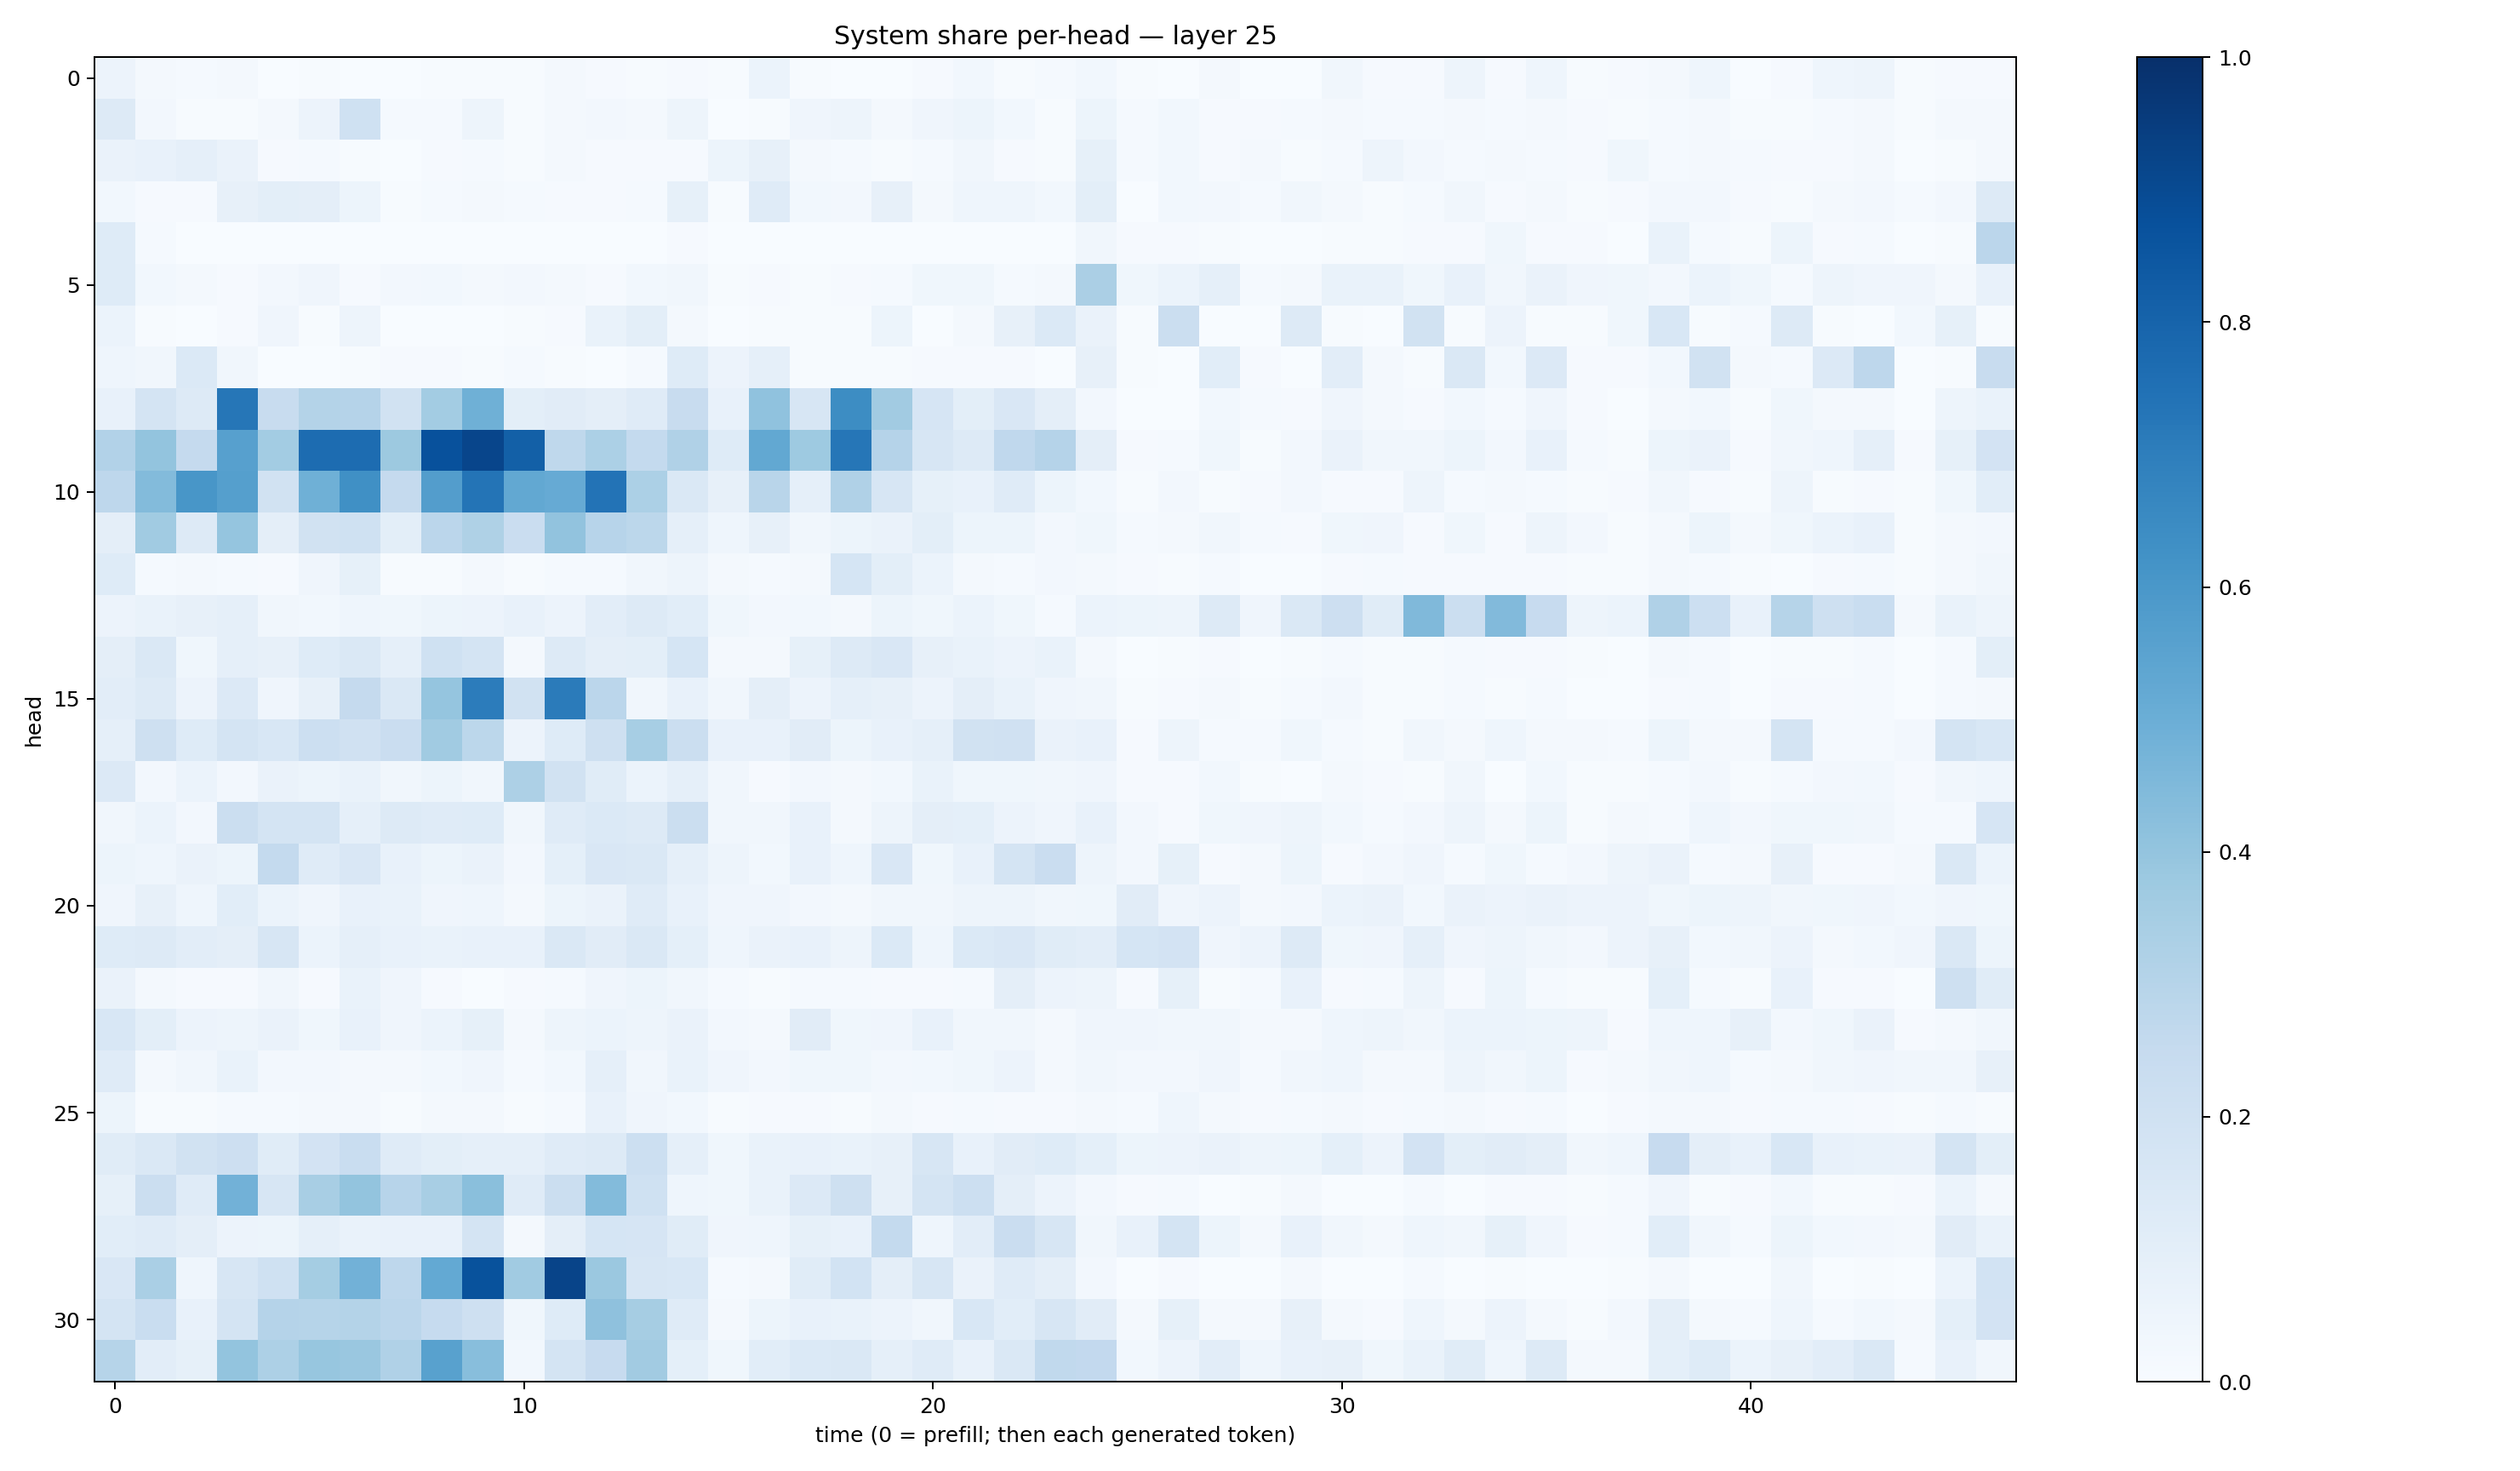

The data file committed next to this chart (first rows):
0.05469863, 0.017628077, 0.012784607, 0.017442599, 0.0034416446, 0.004646907, 0.0014374047, 0.0033991672, 0.004571863, 0.004523227, 0.00393426, 0.017775636, 0.010226822, 0.006326677, 0.009347051, 0.0049967007, 0.06012436, 0.005912569, 0.0032592935, 0.0035628458, 0.008515607, 0.029819384, 0.005413334, 0.012549983
0.1268, 0.0246, 0.006041, 0.007632, 0.02252, 0.05566, 0.1992, 0.01469, 0.01488, 0.05025, 0.005669, 0.01862, 0.02717, 0.01657, 0.04984, 0.001747, 0.006046, 0.03963, 0.04906, 0.02052, 0.03913, 0.05405, 0.02858, 0.007771
0.06501, 0.07679, 0.08928, 0.06548, 0.009605, 0.01528, 0.006878, 0.003355, 0.009362, 0.01233, 0.007417, 0.0164, 0.01096, 0.0109, 0.01156, 0.05144, 0.08203, 0.01882, 0.01199, 0.00616, 0.01333, 0.03499, 0.009238, 0.006649
0.03034, 0.01019, 0.008158, 0.07956, 0.1012, 0.09553, 0.05173, 0.006614, 0.01346, 0.01749, 0.01352, 0.009138, 0.008888, 0.01194, 0.08256, 0.005417, 0.1194, 0.02905, 0.02696, 0.08154, 0.02283, 0.04342, 0.04361, 0.02863
0.1225, 0.01473, 0.001741, 0.001662, 0.001583, 0.001194, 0.001872, 0.0002218, 0.0006234, 0.0002705, 0.001366, 0.001156, 0.000602, 0.0007395, 0.009288, 0.0005244, 0.001378, 0.0006237, 0.0008799, 0.001424, 0.0009373, 0.003287, 0.001415, 0.0005805
0.1247, 0.02977, 0.01618, 0.01119, 0.02733, 0.0406, 0.01024, 0.02726, 0.02777, 0.02064, 0.02544, 0.01924, 0.0107, 0.02835, 0.03146, 0.007627, 0.01025, 0.006471, 0.01058, 0.01466, 0.03835, 0.03618, 0.01505, 0.0231
0.06239, 0.004748, 0.001921, 0.01155, 0.03913, 0.004342, 0.04734, 0.001031, 0.0008727, 0.001093, 0.007147, 0.01013, 0.06726, 0.1008, 0.0158, 0.001746, 0.005217, 0.006998, 0.007051, 0.05248, 0.002566, 0.02148, 0.0793, 0.1387
0.04639, 0.0345, 0.1372, 0.03476, 0.003502, 0.003481, 0.006331, 0.0109, 0.008678, 0.005276, 0.01456, 0.005964, 0.002123, 0.01357, 0.1222, 0.055, 0.08883, 0.006385, 0.003972, 0.006555, 0.009054, 0.008605, 0.009084, 0.003441
0.07213, 0.1764, 0.131, 0.7282, 0.2383, 0.3054, 0.3044, 0.1927, 0.356, 0.49, 0.09799, 0.1099, 0.09636, 0.1187, 0.2381, 0.07175, 0.4074, 0.1574, 0.6416, 0.3624, 0.1676, 0.09823, 0.1513, 0.09688
0.3099, 0.3995, 0.2501, 0.5612, 0.3589, 0.7662, 0.7659, 0.3757, 0.8744, 0.9146, 0.8133, 0.2717, 0.3316, 0.2565, 0.3195, 0.1239, 0.5239, 0.3747, 0.7283, 0.3046, 0.1589, 0.1252, 0.268, 0.3037
0.2735, 0.4389, 0.6025, 0.5656, 0.1876, 0.4908, 0.6314, 0.2524, 0.5708, 0.7373, 0.5256, 0.5122, 0.7408, 0.3315, 0.1475, 0.08145, 0.2906, 0.0876, 0.3198, 0.1606, 0.08438, 0.07585, 0.1188, 0.05317
0.09672, 0.366, 0.1266, 0.3946, 0.09725, 0.1906, 0.1998, 0.09903, 0.2815, 0.3237, 0.2275, 0.4049, 0.2932, 0.2807, 0.0864, 0.04301, 0.08178, 0.03287, 0.05189, 0.06254, 0.09957, 0.05144, 0.05121, 0.02585
0.1222, 0.01382, 0.01743, 0.01391, 0.008925, 0.04109, 0.08243, 0.004466, 0.00762, 0.02256, 0.007193, 0.01201, 0.01209, 0.03442, 0.04951, 0.01859, 0.01498, 0.02006, 0.1696, 0.09921, 0.06107, 0.01823, 0.01541, 0.02384
0.05645, 0.06699, 0.08173, 0.08956, 0.0346, 0.03049, 0.04545, 0.03711, 0.05127, 0.05593, 0.07162, 0.05692, 0.1031, 0.1311, 0.1066, 0.03543, 0.026, 0.02869, 0.02038, 0.05169, 0.03589, 0.061, 0.03618, 0.01206
0.09379, 0.1439, 0.03847, 0.08734, 0.07991, 0.1216, 0.1443, 0.08766, 0.2009, 0.1796, 0.0223, 0.1267, 0.09481, 0.1005, 0.1705, 0.02003, 0.02027, 0.08218, 0.1265, 0.1501, 0.08183, 0.06942, 0.05837, 0.06885
0.1048, 0.127, 0.05585, 0.1342, 0.04104, 0.08193, 0.2503, 0.141, 0.3978, 0.7037, 0.1906, 0.7109, 0.284, 0.03455, 0.0713, 0.03174, 0.09438, 0.05611, 0.08717, 0.07923, 0.05651, 0.09649, 0.06923, 0.04121
0.08769, 0.2075, 0.1212, 0.1731, 0.156, 0.2177, 0.1967, 0.2283, 0.3666, 0.2795, 0.05803, 0.1249, 0.2037, 0.3449, 0.2248, 0.0754, 0.071, 0.1122, 0.05165, 0.07196, 0.0883, 0.1924, 0.1976, 0.06264
0.1338, 0.02726, 0.06178, 0.02649, 0.06547, 0.05189, 0.06725, 0.03279, 0.05261, 0.03166, 0.3269, 0.1897, 0.1151, 0.06143, 0.08664, 0.03258, 0.01058, 0.0256, 0.01601, 0.02793, 0.07008, 0.03874, 0.03536, 0.03289
0.03323, 0.06195, 0.02613, 0.2201, 0.1738, 0.174, 0.08951, 0.1263, 0.118, 0.1237, 0.03456, 0.1177, 0.1375, 0.1317, 0.2257, 0.03391, 0.03147, 0.07113, 0.01981, 0.04761, 0.09473, 0.09236, 0.05707, 0.03951
0.05316, 0.04367, 0.066, 0.05377, 0.256, 0.1179, 0.1485, 0.07269, 0.05266, 0.06385, 0.02566, 0.09229, 0.1498, 0.1445, 0.08696, 0.04764, 0.02812, 0.07368, 0.04539, 0.151, 0.03767, 0.07682, 0.1759, 0.227
0.04286, 0.08029, 0.04357, 0.1076, 0.06136, 0.04178, 0.07203, 0.0672, 0.03991, 0.04588, 0.01682, 0.05291, 0.06482, 0.1196, 0.07147, 0.03923, 0.04174, 0.02672, 0.02196, 0.03461, 0.03132, 0.05022, 0.04841, 0.03488
0.1234, 0.1286, 0.1025, 0.09625, 0.1566, 0.06245, 0.08674, 0.07564, 0.06917, 0.07642, 0.07084, 0.1476, 0.113, 0.1472, 0.09264, 0.04317, 0.06418, 0.07494, 0.05068, 0.137, 0.04485, 0.1398, 0.1514, 0.1162
0.06525, 0.02025, 0.01098, 0.009699, 0.03137, 0.009152, 0.06828, 0.04262, 0.008073, 0.003174, 0.01115, 0.01327, 0.04257, 0.05241, 0.0335, 0.01203, 0.005145, 0.01313, 0.01317, 0.01099, 0.008951, 0.01365, 0.09429, 0.05528
0.1525, 0.09938, 0.05855, 0.04838, 0.06362, 0.03736, 0.07403, 0.04171, 0.05924, 0.08286, 0.02323, 0.04692, 0.0606, 0.04919, 0.06313, 0.02516, 0.02117, 0.1119, 0.03805, 0.04175, 0.07193, 0.03222, 0.0328, 0.0173
0.1211, 0.02216, 0.03367, 0.06872, 0.02494, 0.02628, 0.02092, 0.02141, 0.03091, 0.04038, 0.01174, 0.02866, 0.08606, 0.03497, 0.07023, 0.04208, 0.02659, 0.0359, 0.03579, 0.0243, 0.02774, 0.03734, 0.05737, 0.01971
0.05083, 0.004718, 0.007087, 0.01421, 0.01343, 0.01923, 0.01939, 0.007492, 0.0186, 0.01804, 0.003911, 0.01419, 0.07334, 0.04022, 0.03084, 0.004513, 0.008463, 0.008068, 0.005955, 0.02139, 0.009359, 0.01422, 0.009318, 0.00881
0.1151, 0.1479, 0.193, 0.2124, 0.1153, 0.18, 0.2331, 0.1202, 0.1001, 0.08837, 0.08629, 0.1201, 0.1268, 0.218, 0.08712, 0.03548, 0.06789, 0.07112, 0.0673, 0.07917, 0.1566, 0.07725, 0.1123, 0.1224
0.08416, 0.2232, 0.1191, 0.4811, 0.1639, 0.3431, 0.4003, 0.2935, 0.3407, 0.4247, 0.1208, 0.2243, 0.4391, 0.2017, 0.04497, 0.03684, 0.06851, 0.1336, 0.2091, 0.07824, 0.1776, 0.216, 0.09582, 0.05838
0.1064, 0.1173, 0.0955, 0.05528, 0.05296, 0.08666, 0.06885, 0.07646, 0.07074, 0.1756, 0.02113, 0.09422, 0.1681, 0.1674, 0.1148, 0.04194, 0.0451, 0.08272, 0.07409, 0.2569, 0.04417, 0.1023, 0.227, 0.1566
0.1485, 0.3362, 0.04376, 0.1614, 0.2023, 0.3536, 0.4834, 0.2741, 0.5226, 0.8697, 0.3656, 0.9194, 0.3796, 0.158, 0.1535, 0.01491, 0.02007, 0.1162, 0.1869, 0.09513, 0.1618, 0.06626, 0.1189, 0.09634
0.1729, 0.234, 0.07349, 0.1758, 0.3017, 0.3002, 0.3085, 0.285, 0.247, 0.2072, 0.03628, 0.1245, 0.412, 0.3512, 0.1172, 0.02076, 0.05168, 0.07686, 0.06956, 0.05624, 0.03232, 0.1555, 0.106, 0.1601
0.2974, 0.1051, 0.08465, 0.3987, 0.325, 0.3929, 0.3851, 0.3178, 0.5575, 0.4281, 0.0278, 0.1734, 0.2458, 0.3602, 0.09075, 0.03713, 0.1067, 0.1401, 0.1476, 0.08649, 0.1174, 0.07386, 0.144, 0.2652
